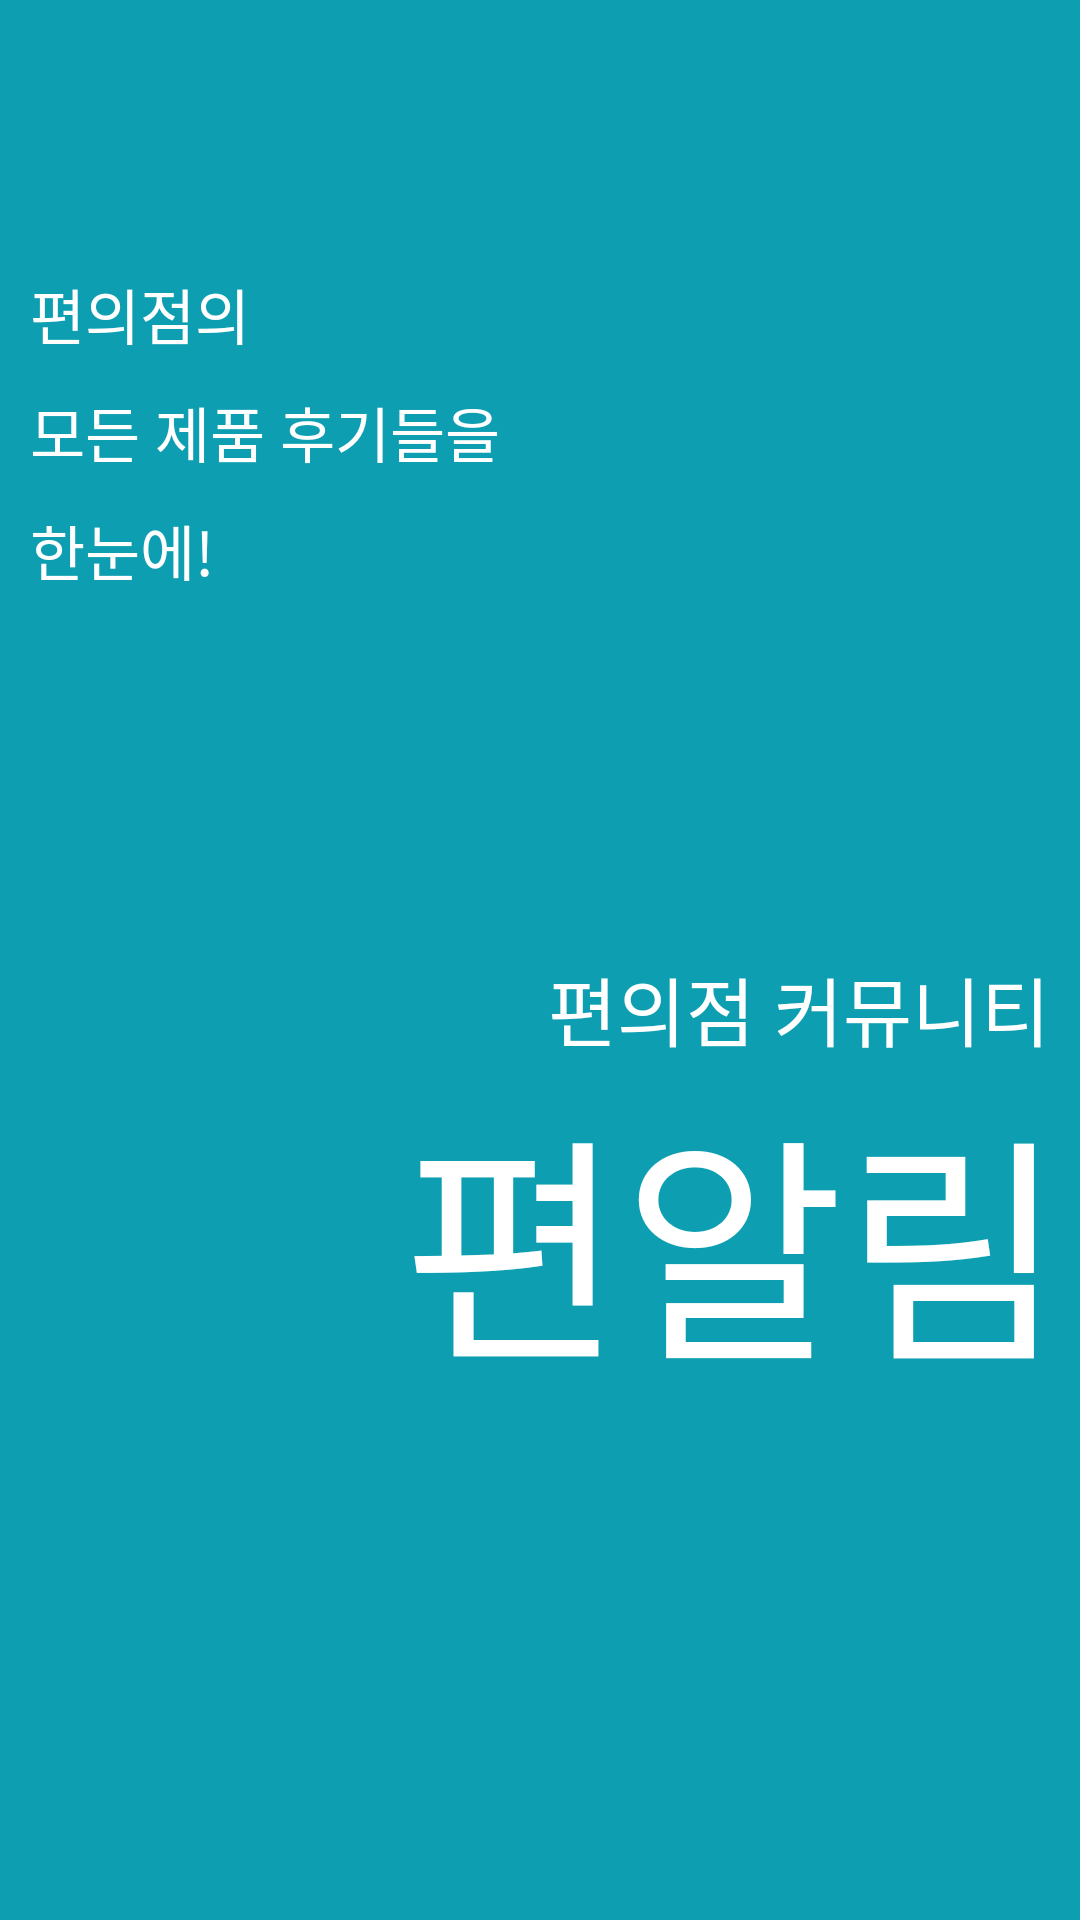

Produce the Android XML layout that renders to this screen, including the resource entries it uses.
<!-- AndroidManifest.xml: application theme Theme.AppCompat.Light.NoActionBar -->
<!-- res/layout/activity_splash.xml -->
<?xml version="1.0" encoding="utf-8"?>
<LinearLayout xmlns:android="http://schemas.android.com/apk/res/android"
    xmlns:app="http://schemas.android.com/apk/res-auto"
    xmlns:tools="http://schemas.android.com/tools"
    android:layout_width="match_parent"
    android:layout_height="match_parent"
    android:background="#0D9FB1"
    android:orientation="vertical"
    tools:context=".Splash">

    <LinearLayout
        android:layout_width="wrap_content"
        android:layout_height="wrap_content"
        android:layout_marginLeft="10dp"
        android:layout_marginTop="70dp"
        android:orientation="vertical">

        <TextView
            android:layout_width="wrap_content"
            android:layout_height="wrap_content"
            android:layout_marginTop="20dp"
            android:fontFamily="@font/gmarketsansttflight"
            android:text="편의점의"
            android:textColor="@color/white"
            android:textSize="20dp" />

        <TextView
            android:layout_width="wrap_content"
            android:layout_height="wrap_content"
            android:layout_marginTop="10dp"
            android:fontFamily="@font/gmarketsansttflight"
            android:text="모든 제품 후기들을"
            android:textColor="@color/white"
            android:textSize="20dp" />

        <TextView
            android:layout_width="wrap_content"
            android:layout_height="wrap_content"
            android:layout_marginTop="10dp"
            android:fontFamily="@font/gmarketsansttflight"
            android:text="한눈에!"
            android:textColor="@color/white"
            android:textSize="20dp" />
    </LinearLayout>

    <TextView
        android:layout_width="wrap_content"
        android:layout_height="wrap_content"
        android:layout_gravity="right"
        android:layout_marginTop="120dp"
        android:layout_marginRight="10dp"
        android:fontFamily="@font/gmarketsansttfmedium"
        android:text="편의점 커뮤니티"
        android:textColor="@color/white"
        android:textSize="25dp" />

    <LinearLayout
        android:layout_width="wrap_content"
        android:layout_height="wrap_content"
        android:layout_gravity="right"
        android:orientation="horizontal">

        <ImageView
            android:layout_width="80dp"
            android:layout_height="85dp"
            android:layout_marginTop="5dp"
            android:src="@drawable/cashier" />

        <TextView
            android:layout_width="wrap_content"
            android:layout_height="wrap_content"
            android:layout_marginRight="5dp"
            android:fontFamily="@font/gmarketsansttfmedium"
            android:text="편알림"
            android:textColor="@color/white"
            android:textSize="80dp" />

    </LinearLayout>


</LinearLayout>
<!-- resources referenced by this layout -->
<resources>

  <!-- not gathered from this repository: default colours our renderer supplied (Android Studio template values) -->
  <color name="white">#FFFFFFFF</color>
</resources>
